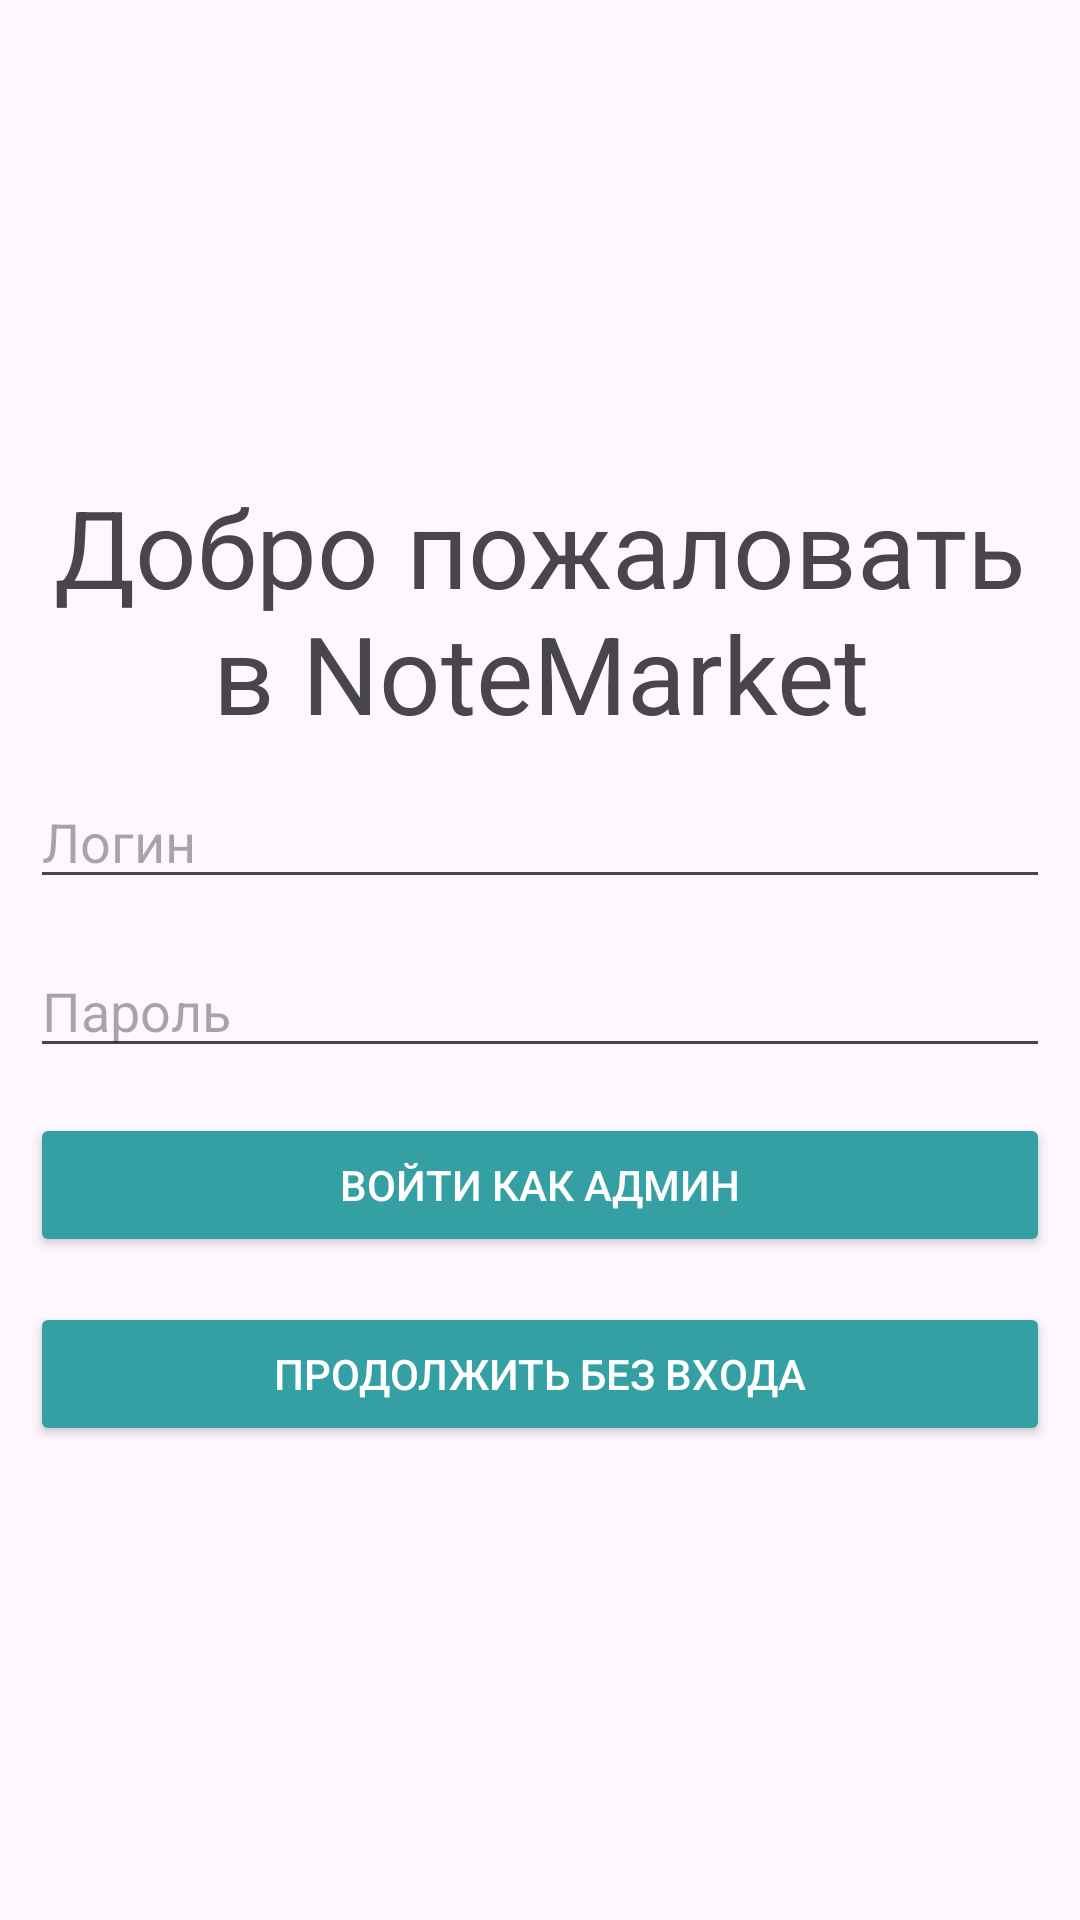

Reconstruct the res/layout file that produces this screen, plus the resources it refers to.
<!-- AndroidManifest.xml: application theme Theme.NoteMarket -->
<!-- res/layout/activity_welcome.xml -->
<?xml version="1.0" encoding="utf-8"?>
<LinearLayout xmlns:android="http://schemas.android.com/apk/res/android"
    xmlns:app="http://schemas.android.com/apk/res-auto"
    xmlns:tools="http://schemas.android.com/tools"
    android:id="@+id/main"
    android:layout_width="match_parent"
    android:layout_height="match_parent"
    android:orientation="vertical"
    tools:context=".WelcomeActivity"
    android:gravity="center">

    <TextView
        android:layout_width="match_parent"
        android:layout_height="wrap_content"
        android:textSize="36sp"
        android:text="Добро пожаловать в NoteMarket"
        android:gravity="center"
        android:layout_marginBottom="10dp"
        android:layout_marginHorizontal="10dp"/>

    <EditText
        android:id="@+id/etLogin"
        android:layout_width="match_parent"
        android:layout_height="wrap_content"
        android:layout_marginBottom="15dp"
        android:hint="Логин"
        android:layout_marginHorizontal="10dp"/>

    <EditText
        android:id="@+id/etPassword"
        android:layout_width="match_parent"
        android:layout_height="wrap_content"
        android:hint="Пароль"
        android:layout_marginBottom="15dp"
        android:layout_marginHorizontal="10dp"/>

    <Button
        android:id="@+id/btnLogin"
        android:layout_width="match_parent"
        android:layout_height="wrap_content"
        android:layout_marginBottom="15dp"
        android:backgroundTint="@color/blue"
        android:textColor="@color/white"
        android:text="Войти как админ"
        android:layout_marginHorizontal="10dp"/>

    <Button
        android:id="@+id/btnContinue"
        android:layout_width="match_parent"
        android:layout_height="wrap_content"
        android:backgroundTint="@color/blue"
        android:textColor="@color/white"
        android:text="Продолжить без входа"
        android:layout_marginHorizontal="10dp"/>

</LinearLayout>
<!-- resources referenced by this layout -->
<resources>
  <color name="blue">#34a0a4</color>
  <color name="white">#FFFFFFFF</color>
  <style name="Theme.NoteMarket" parent="Base.Theme.NoteMarket" />
  <style name="Base.Theme.NoteMarket" parent="Theme.Material3.DayNight.NoActionBar">
          
          
      </style>
</resources>
